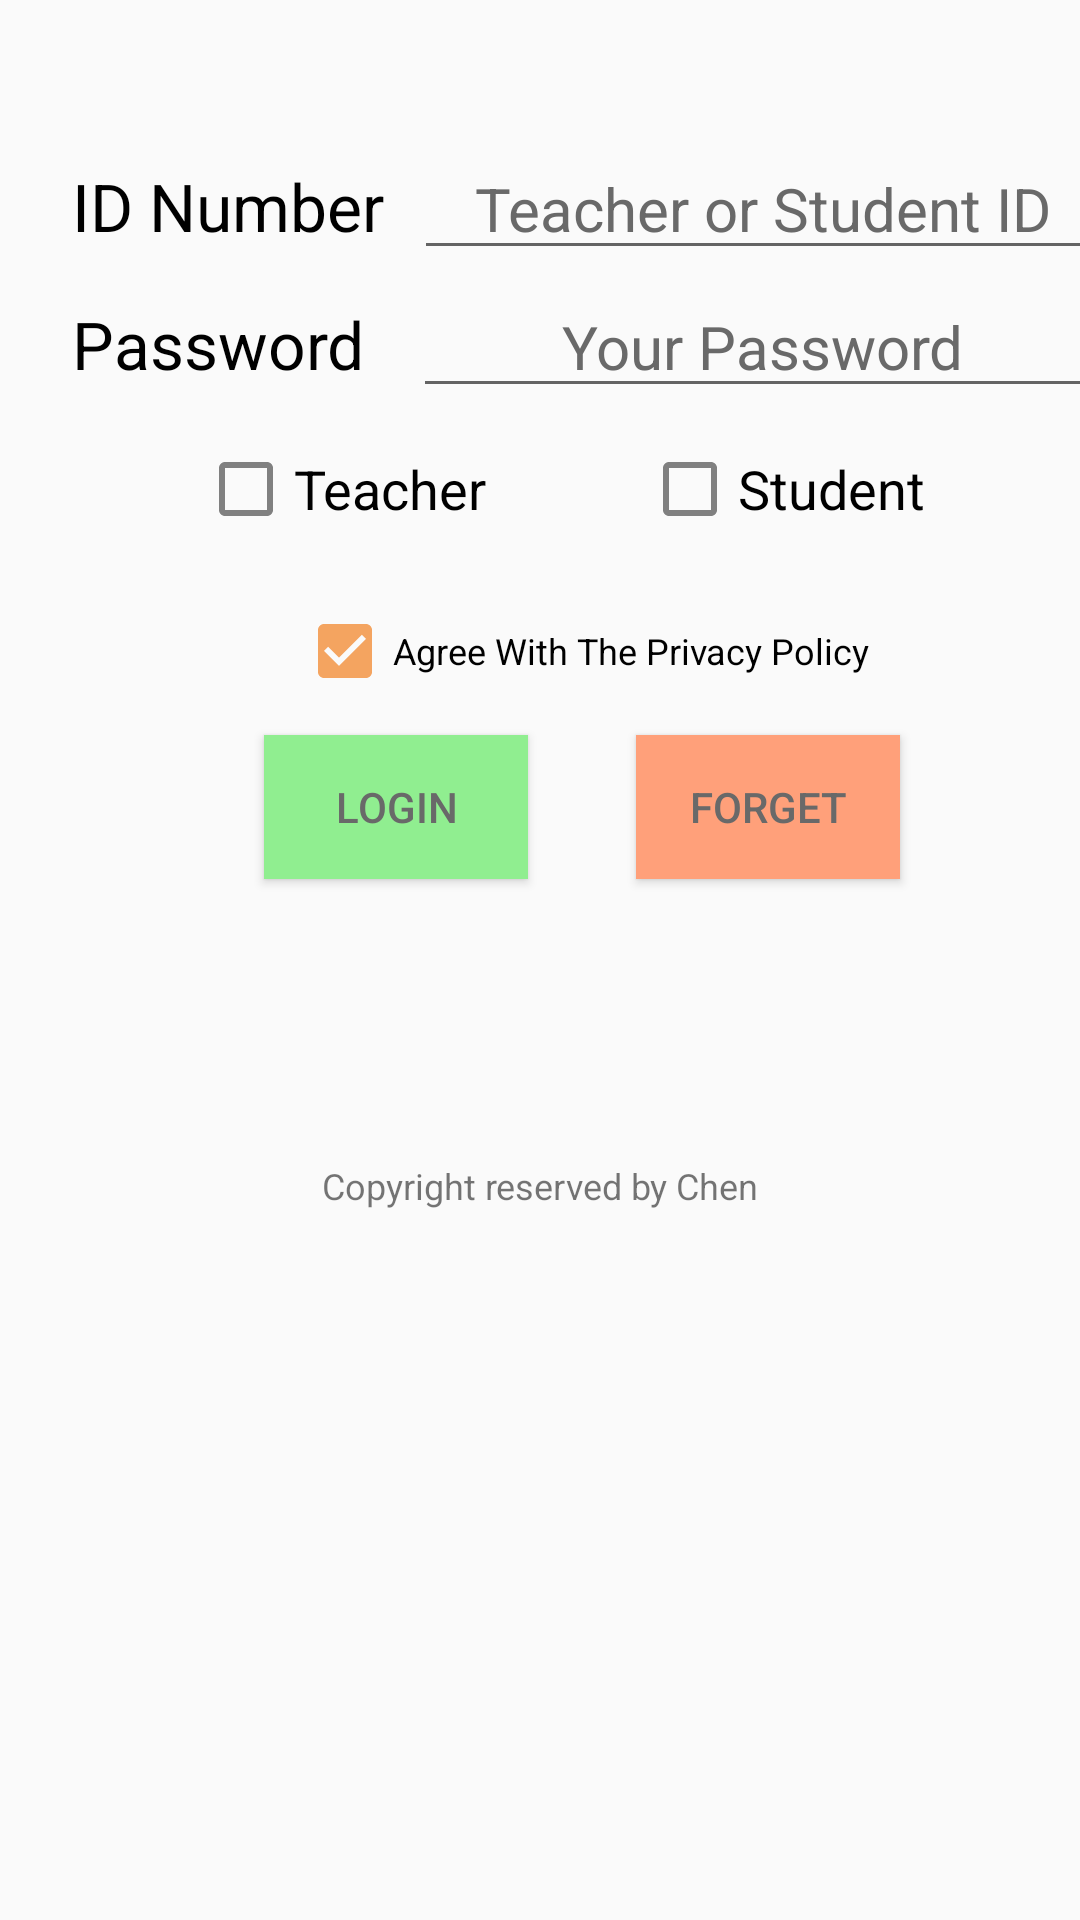

Produce the Android XML layout that renders to this screen, including the resource entries it uses.
<!-- AndroidManifest.xml: application theme AppTheme -->
<!-- res/layout/activity_main.xml -->
<?xml version="1.0" encoding="utf-8"?>
<LinearLayout xmlns:android="http://schemas.android.com/apk/res/android"
    xmlns:app="http://schemas.android.com/apk/res-auto"
    xmlns:tools="http://schemas.android.com/tools"
    android:layout_width="match_parent"
    android:layout_height="match_parent"
    android:layout_margin="20dp"
    android:orientation="vertical"
    tools:context=".MainActivity">

    <ImageView
        android:id="@+id/logo"
        android:layout_width="wrap_content"
        android:layout_height="wrap_content"
        android:layout_marginTop="18dp"
        android:layout_gravity="center"
        tools:src="@mipmap/first_logo" />

    <LinearLayout
        android:layout_width="match_parent"
        android:layout_height="74dp"
        android:orientation="horizontal">

        <TextView
            android:id="@+id/id_label"
            android:layout_width="wrap_content"
            android:layout_height="wrap_content"
            android:layout_marginLeft="24dp"
            android:layout_marginTop="28dp"
            android:text="@string/id"
            android:textColor="#000000"
            android:textSize="22dp" />

        <EditText
            android:id="@+id/id_input"
            android:layout_width="233dp"
            android:layout_height="wrap_content"
            android:layout_marginTop="28dp"
            android:layout_marginLeft="10dp"
            android:hint="@string/id_hint"
            android:textColorHint="#696969"
            android:textSize="20dp"
            android:gravity="center"/>
    </LinearLayout>

    <LinearLayout
        android:layout_width="match_parent"
        android:layout_height="55dp"
        android:orientation="horizontal">

        <TextView
            android:id="@+id/pwd_label"
            android:layout_width="wrap_content"
            android:layout_height="wrap_content"
            android:layout_marginLeft="24dp"
            android:text="@string/pwd"
            android:textAlignment="center"
            android:textColor="#000000"
            android:textSize="22dp" />

        <EditText
            android:id="@+id/pwd_input"
            android:layout_width="233dp"
            android:layout_height="wrap_content"
            android:layout_marginLeft="16dp"
            android:hint="@string/pwd_hint"
            android:textColorHint="#696969"
            android:inputType="textPassword"
            android:textSize="20dp"
            android:gravity="center"/>

    </LinearLayout>

    <RadioGroup
        android:id="@+id/types"
        android:layout_width="match_parent"
        android:layout_height="wrap_content"
        android:orientation="horizontal">

        <CheckBox
            android:id="@+id/teacher_type"
            android:layout_width="wrap_content"
            android:layout_height="wrap_content"
            android:layout_weight="1"
            android:layout_marginLeft="66dp"
            android:text="@string/type1"
            android:textSize="18dp"
            android:theme="@style/MyCheckBox" />

        <CheckBox
            android:id="@+id/student_type"
            android:layout_width="wrap_content"
            android:layout_height="wrap_content"
            android:layout_weight="1"
            android:text="@string/type2"
            android:textSize="18dp"
            android:theme="@style/MyCheckBox"/>
    </RadioGroup>

    <CheckBox
        android:id="@+id/policy"
        android:layout_width="wrap_content"
        android:layout_height="wrap_content"
        android:layout_marginLeft="99dp"
        android:layout_marginTop="22dp"
        android:gravity="center"
        android:text="@string/first_notice"
        android:textSize="12dp"
        android:checked="true"
        android:theme="@style/MyCheckBox"/>

    <LinearLayout
        android:layout_width="match_parent"
        android:layout_height="66dp"
        android:orientation="horizontal">

        <Button
            android:id="@+id/login"
            android:layout_width="88dp"
            android:layout_height="wrap_content"
            android:layout_marginLeft="88dp"
            android:layout_marginTop="12dp"
            android:text="@string/login"
            android:textColor="#696969"
            android:background="#90EE90"/>

        <Button
            android:id="@+id/forget"
            android:layout_width="88dp"
            android:layout_height="wrap_content"
            android:layout_marginLeft="36dp"
            android:layout_marginTop="12dp"
            android:text="@string/forget"
            android:textColor="#696969"
            android:background="#FFA07A"/>
    </LinearLayout>

    <TextView
        android:id="@+id/copyright"
        android:layout_width="match_parent"
        android:layout_height="wrap_content"
        android:layout_marginTop="88dp"
        android:text="@string/second_notice"
        android:textSize="12dp"
        android:gravity="center" />


</LinearLayout>
<!-- resources referenced by this layout -->
<resources>
  <!-- mipmap first_logo: png bitmap (mipmap-hdpi, 34271 bytes) -->
  <string name="first_notice">Agree With The Privacy Policy</string>
  <string name="forget">Forget</string>
  <string name="id">ID Number</string>
  <string name="id_hint">Teacher or Student ID</string>
  <string name="login">Login</string>
  <string name="pwd">Password</string>
  <string name="pwd_hint">Your Password</string>
  <string name="second_notice">Copyright reserved by Chen</string>
  <string name="type1">Teacher</string>
  <string name="type2">Student</string>
  <style name="MyCheckBox" parent="Theme.AppCompat.Light">
          <item name="colorControlNormal">@color/colorUnchecked</item>
          <item name="colorControlActivated">@color/colorChecked</item>
      </style>
  <style name="AppTheme" parent="Theme.AppCompat.Light.DarkActionBar">
          
          <item name="colorPrimary">@color/colorPrimary</item>
          <item name="colorPrimaryDark">@color/colorPrimaryDark</item>
          <item name="colorAccent">@color/colorAccent</item>
      </style>
  <color name="colorUnchecked">#808080</color>
  <color name="colorChecked">#F4A460</color>
  <color name="colorPrimary">#F4A460</color>
  <color name="colorPrimaryDark">#A0522D</color>
  <color name="colorAccent">#C0C0C0</color>
</resources>
